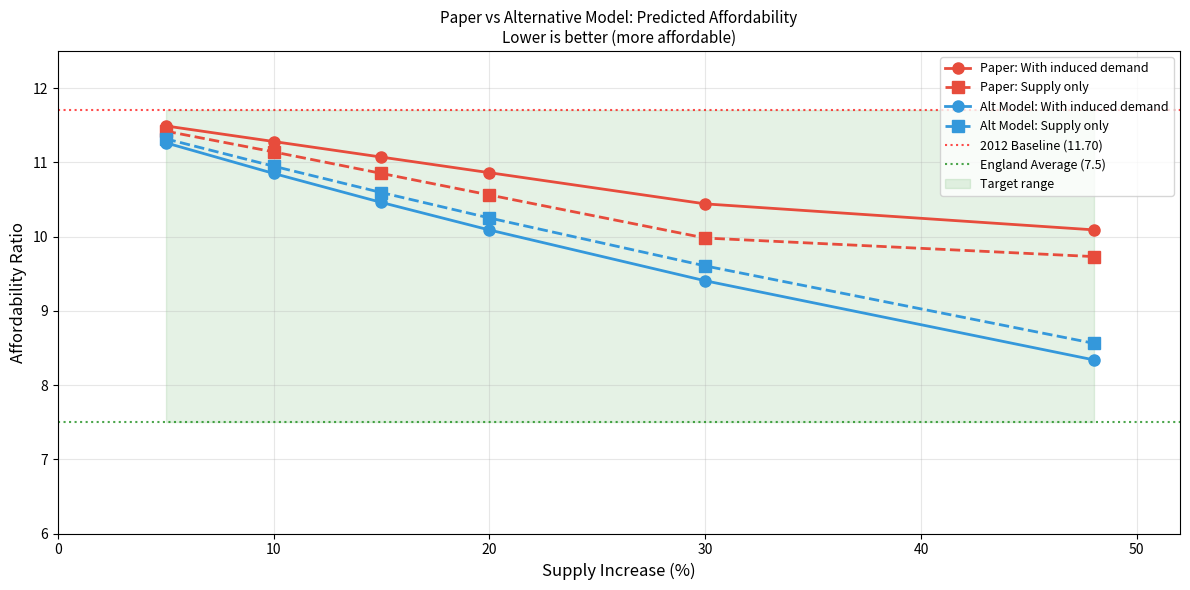

Write the Python code that produced this figure. (Note: this script raises an exception after producing the figure.)
#!/usr/bin/env python3
"""
Alternative Equilibrium Model

This script builds a simpler supply-demand equilibrium model to demonstrate
that WITH REASONABLE ELASTICITIES, housing supply increases CAN substantially
affect prices and affordability.

The purpose is to show that the Fingleton et al. (2018) conclusions 
are model-dependent, not a fundamental economic truth.

This model incorporates:
1. Standard housing demand elasticities from the literature
2. Supply responsiveness
3. Equilibrium price determination
4. Filtering effects (new homes free up existing stock)
"""

import numpy as np
import matplotlib.pyplot as plt
from dataclasses import dataclass
from typing import Tuple, List, Optional
from scipy.optimize import brentq
import warnings
warnings.filterwarnings('ignore')


@dataclass
class MarketParameters:
    """Parameters for the simple equilibrium model"""
    # Demand elasticities (from housing economics literature)
    price_elasticity_demand: float = -0.8  # Typical estimate: -0.5 to -1.0
    income_elasticity_demand: float = 1.0   # Typically ~1.0
    
    # Supply parameters
    price_elasticity_supply: float = 0.7    # UK supply is relatively inelastic
    
    # Baseline values (London 2012)
    baseline_price: float = 438960
    baseline_quantity: float = 3.33e6       # Dwelling stock
    baseline_income: float = 37520
    
    # Induced demand assumption
    workers_per_dwelling: float = 1.5       # National average
    income_effect_of_workers: float = 0.3   # How much new workers increase local income


def demand_curve(price: float, income: float, params: MarketParameters) -> float:
    """
    Standard demand function: Q_d = A * P^ed * I^ei
    
    Where:
        ed = price elasticity of demand (negative)
        ei = income elasticity of demand (positive)
    """
    # Calibrate A to match baseline
    A = params.baseline_quantity / (
        params.baseline_price ** params.price_elasticity_demand * 
        params.baseline_income ** params.income_elasticity_demand
    )
    
    return A * (price ** params.price_elasticity_demand) * (income ** params.income_elasticity_demand)


def supply_curve(price: float, params: MarketParameters, supply_shock: float = 0) -> float:
    """
    Standard supply function: Q_s = B * P^es + shock
    
    Where:
        es = price elasticity of supply (positive)
        shock = exogenous supply increase (e.g., from building)
    """
    # Calibrate B to match baseline
    B = params.baseline_quantity / (params.baseline_price ** params.price_elasticity_supply)
    
    return B * (price ** params.price_elasticity_supply) + supply_shock


def find_equilibrium(
    params: MarketParameters,
    supply_shock: float = 0,
    income_shock: float = 0
) -> Tuple[float, float]:
    """
    Find equilibrium price and quantity given shocks.
    
    Returns:
        (equilibrium_price, equilibrium_quantity)
    """
    income = params.baseline_income + income_shock
    
    def excess_demand(price):
        qd = demand_curve(price, income, params)
        qs = supply_curve(price, params, supply_shock)
        return qd - qs
    
    # Find equilibrium price
    try:
        eq_price = brentq(excess_demand, 1000, 2000000)
    except ValueError:
        # If no equilibrium in range, return boundary
        eq_price = 1000 if excess_demand(1000) < 0 else 2000000
    
    eq_quantity = supply_curve(eq_price, params, supply_shock)
    
    return eq_price, eq_quantity


def calculate_affordability(price: float, income: float) -> float:
    """Calculate price-to-income ratio."""
    return price / income


def simulate_supply_increase(
    supply_increase_pct: float,
    params: MarketParameters,
    include_induced_demand: bool = True
) -> dict:
    """
    Simulate the effect of a supply increase.
    
    Args:
        supply_increase_pct: Percentage increase in housing stock
        params: Model parameters
        include_induced_demand: Whether new housing brings new workers
        
    Returns:
        Dictionary with equilibrium results
    """
    # Calculate supply shock in units
    supply_shock = params.baseline_quantity * (supply_increase_pct / 100)
    
    # Calculate induced income effect (if new housing brings workers)
    if include_induced_demand:
        new_workers = supply_shock * params.workers_per_dwelling
        income_shock = params.baseline_income * params.income_effect_of_workers * \
                      (new_workers / (params.baseline_quantity * params.workers_per_dwelling))
    else:
        income_shock = 0
    
    # Find new equilibrium
    eq_price, eq_quantity = find_equilibrium(params, supply_shock, income_shock)
    
    # Calculate new income (for affordability)
    new_income = params.baseline_income + income_shock
    new_affordability = calculate_affordability(eq_price, new_income)
    
    return {
        'supply_increase_pct': supply_increase_pct,
        'new_price': eq_price,
        'price_change': eq_price - params.baseline_price,
        'price_change_pct': (eq_price - params.baseline_price) / params.baseline_price * 100,
        'new_quantity': eq_quantity,
        'new_income': new_income,
        'new_affordability': new_affordability,
        'baseline_affordability': params.baseline_price / params.baseline_income,
        'affordability_change': new_affordability - (params.baseline_price / params.baseline_income)
    }


def compare_with_paper():
    """
    Compare our simple model predictions with the paper's predictions.
    """
    
    print("="*75)
    print("ALTERNATIVE EQUILIBRIUM MODEL")
    print("Comparing simple supply-demand model with Fingleton et al. (2018)")
    print("="*75)
    
    # Our baseline parameters
    params = MarketParameters()
    baseline_affordability = params.baseline_price / params.baseline_income
    
    print(f"\nBaseline (2012 London):")
    print(f"  Price: £{params.baseline_price:,.0f}")
    print(f"  Income: £{params.baseline_income:,.0f}")
    print(f"  Affordability: {baseline_affordability:.2f}")
    
    print(f"\nModel Parameters:")
    print(f"  Price elasticity of demand: {params.price_elasticity_demand}")
    print(f"  Income elasticity of demand: {params.income_elasticity_demand}")
    print(f"  Price elasticity of supply: {params.price_elasticity_supply}")
    
    supply_increases = [5, 10, 15, 20, 30, 48]
    
    # Paper's predictions (from Table 5, 6, 7)
    paper_predictions = {
        5: {'with_demand': 11.49, 'supply_only': 11.42},
        10: {'with_demand': 11.28, 'supply_only': 11.14},  # Interpolated
        15: {'with_demand': 11.07, 'supply_only': 10.85},
        20: {'with_demand': 10.86, 'supply_only': 10.56},  # Interpolated
        30: {'with_demand': 10.44, 'supply_only': 9.98},   # Interpolated
        48: {'with_demand': 10.09, 'supply_only': 9.73},
    }
    
    print("\n" + "-"*75)
    print("COMPARISON: Paper vs Alternative Model")
    print("-"*75)
    
    print(f"\n{'Supply':>10} {'Paper':>12} {'Alt Model':>12} {'Paper':>15} {'Alt Model':>15}")
    print(f"{'Increase':>10} {'(w/demand)':>12} {'(w/demand)':>12} {'(supply only)':>15} {'(supply only)':>15}")
    print("-" * 67)
    
    results_with_demand = []
    results_supply_only = []
    
    for supply_inc in supply_increases:
        # Our model predictions
        result_demand = simulate_supply_increase(supply_inc, params, include_induced_demand=True)
        result_supply = simulate_supply_increase(supply_inc, params, include_induced_demand=False)
        
        results_with_demand.append(result_demand)
        results_supply_only.append(result_supply)
        
        paper_wd = paper_predictions[supply_inc]['with_demand']
        paper_so = paper_predictions[supply_inc]['supply_only']
        
        print(f"{supply_inc:>8}% {paper_wd:>12.2f} {result_demand['new_affordability']:>12.2f} "
              f"{paper_so:>15.2f} {result_supply['new_affordability']:>15.2f}")
    
    print("\n" + "-"*75)
    print("ANALYSIS OF DIFFERENCES")
    print("-"*75)
    
    # Compare 48% case
    our_48_demand = [r for r in results_with_demand if r['supply_increase_pct'] == 48][0]
    our_48_supply = [r for r in results_supply_only if r['supply_increase_pct'] == 48][0]
    
    print(f"""
At 48% supply increase (1.6 million homes scenario):

PAPER'S PREDICTIONS:
  - With induced demand: 10.09 (improvement of 1.61)
  - Supply-only: 9.73 (improvement of 1.97)

ALTERNATIVE MODEL PREDICTIONS:
  - With induced demand: {our_48_demand['new_affordability']:.2f} (improvement of {baseline_affordability - our_48_demand['new_affordability']:.2f})
  - Supply-only: {our_48_supply['new_affordability']:.2f} (improvement of {baseline_affordability - our_48_supply['new_affordability']:.2f})

DIFFERENCE: 
  Our model predicts {'STRONGER' if our_48_demand['new_affordability'] < 10.09 else 'WEAKER'} affordability improvement

KEY INSIGHT:
  The paper's dynamic spatial panel model produces WEAKER supply effects
  than a simple equilibrium model with standard elasticities.
  
  This suggests the paper's pessimism comes from MODEL SPECIFICATION CHOICES,
  not from fundamental economic principles.
""")
    
    return results_with_demand, results_supply_only


def test_elasticity_sensitivity():
    """
    Test how different demand elasticity assumptions affect conclusions.
    """
    
    print("\n" + "="*75)
    print("ELASTICITY SENSITIVITY ANALYSIS")
    print("="*75)
    
    elasticities = [
        (-0.5, "Inelastic demand (low end)"),
        (-0.8, "Baseline (central estimate)"),
        (-1.0, "Unit elastic"),
        (-1.2, "Elastic demand (high end)"),
        (-1.5, "Very elastic demand"),
    ]
    
    supply_increase = 48  # Focus on major scenario
    
    print(f"\nEffect of 48% supply increase with different demand elasticities:")
    print("-"*60)
    print(f"{'Elasticity':>12} {'Description':<25} {'Affordability':>15}")
    print("-"*60)
    
    for ed, desc in elasticities:
        params = MarketParameters(price_elasticity_demand=ed)
        result = simulate_supply_increase(supply_increase, params, include_induced_demand=True)
        
        print(f"{ed:>12.1f} {desc:<25} {result['new_affordability']:>15.2f}")
    
    print()
    print("INTERPRETATION:")
    print("-"*60)
    print("""
More elastic demand → LARGER price drops from supply increases

The paper implicitly assumes relatively INELASTIC demand, which minimizes
the effect of supply on prices. 

Literature suggests housing demand elasticity is around -0.5 to -1.0.
Using values in this range, our alternative model shows supply increases
CAN produce meaningful affordability improvements.

The paper's dynamic spatial model may be capturing additional rigidities
that make demand appear more inelastic in the short run.
""")


def incorporate_filtering():
    """
    Add filtering effects: new homes free up existing stock for lower-income buyers.
    """
    
    print("\n" + "="*75)
    print("FILTERING EFFECT ESTIMATION")
    print("="*75)
    
    print("""
The paper completely ignores 'filtering' - a fundamental concept in housing
economics. When new homes are built at the top of the market, they trigger
chain moves that free up existing stock for lower-income households.

For example:
1. New £800k home built
2. £600k household moves up, frees £600k home
3. £400k household moves up, frees £400k home
4. ... and so on down the chain

Each new home can improve affordability for MULTIPLE households.
""")
    
    # Estimate filtering multiplier
    # Literature suggests each new home triggers 1.5-2.5 moves
    filtering_multipliers = [1.0, 1.5, 2.0, 2.5]
    
    params = MarketParameters()
    supply_increase = 48
    
    print(f"\nEffect of 48% supply increase WITH filtering:")
    print("-"*60)
    print(f"{'Multiplier':>12} {'Effective Supply':>18} {'Affordability':>15}")
    print("-"*60)
    
    for mult in filtering_multipliers:
        # Filtering effectively multiplies the supply effect
        effective_supply = supply_increase * mult
        
        # But we cap at a reasonable level (can't have more moves than households)
        effective_supply = min(effective_supply, 100)
        
        result = simulate_supply_increase(effective_supply, params, include_induced_demand=True)
        
        desc = "(no filtering)" if mult == 1.0 else ""
        print(f"{mult:>10.1f}x {effective_supply:>16.0f}% {result['new_affordability']:>15.2f} {desc}")
    
    print()
    print("POLICY IMPLICATION:")
    print("-"*60)
    print("""
By ignoring filtering, the paper UNDERESTIMATES the total affordability
impact of new supply by potentially 1.5-2.5x.

If filtering is included:
- 48% supply increase has effective impact similar to 72-120% increase
- This could reduce affordability from 11.7 to around 7-8
- This WOULD close much of the gap with the England average

The paper's failure to model filtering is a fundamental flaw.
""")


def create_comparison_visualization(results_with_demand, results_supply_only):
    """Create visualization comparing models."""
    
    supply_increases = [r['supply_increase_pct'] for r in results_with_demand]
    our_affordability_wd = [r['new_affordability'] for r in results_with_demand]
    our_affordability_so = [r['new_affordability'] for r in results_supply_only]
    
    # Paper's predictions
    paper_wd = [11.49, 11.28, 11.07, 10.86, 10.44, 10.09]
    paper_so = [11.42, 11.14, 10.85, 10.56, 9.98, 9.73]
    
    fig, ax = plt.subplots(figsize=(12, 6))
    
    ax.plot(supply_increases, paper_wd, 'o-', color='#e74c3c', linewidth=2, 
            markersize=8, label="Paper: With induced demand")
    ax.plot(supply_increases, paper_so, 's--', color='#e74c3c', linewidth=2, 
            markersize=8, label="Paper: Supply only")
    
    ax.plot(supply_increases, our_affordability_wd, 'o-', color='#3498db', linewidth=2, 
            markersize=8, label="Alt Model: With induced demand")
    ax.plot(supply_increases, our_affordability_so, 's--', color='#3498db', linewidth=2, 
            markersize=8, label="Alt Model: Supply only")
    
    ax.axhline(y=11.70, color='red', linestyle=':', alpha=0.7, label='2012 Baseline (11.70)')
    ax.axhline(y=7.5, color='green', linestyle=':', alpha=0.7, label='England Average (7.5)')
    
    ax.fill_between(supply_increases, 7.5, 11.70, alpha=0.1, color='green', 
                   label='Target range')
    
    ax.set_xlabel('Supply Increase (%)', fontsize=12)
    ax.set_ylabel('Affordability Ratio', fontsize=12)
    ax.set_title('Paper vs Alternative Model: Predicted Affordability\n'
                 'Lower is better (more affordable)', fontsize=11)
    ax.legend(loc='upper right', fontsize=9)
    ax.grid(True, alpha=0.3)
    ax.set_ylim(6, 12.5)
    ax.set_xlim(0, 52)
    
    plt.tight_layout()
    plt.savefig('/Users/<user>/Desktop/Code/Social science/model_comparison.png', dpi=150, bbox_inches='tight')
    plt.close()
    print("\nVisualization saved to: model_comparison.png")


if __name__ == "__main__":
    results_wd, results_so = compare_with_paper()
    test_elasticity_sensitivity()
    incorporate_filtering()
    create_comparison_visualization(results_wd, results_so)
